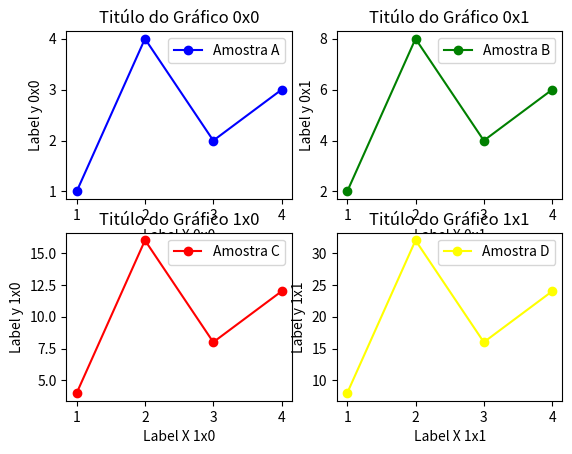

Recreate this plot in Python.
# Grafico 2x2, 2 linha 2 coluna

# passo 1 - importa a biblioteca
import matplotlib.pyplot as plt

#passo 2 - intanciar o objeto figura
fig, ax = plt.subplots(2, 2) # 2x2

#passo 3 - Definir os dados
indices = [1,2,3,4]
amostra_a = [1,4,2,3]
amostra_b = [2,8,4,6]
amostra_c = [4,16,8,12]
amostra_d = [8,32,16,24]

#passo 4 - plotar os dados no axe/eixo(grafico)
ax[0][0].plot(indices, amostra_a, label="Amostra A", color = 'blue', marker = 'o')
ax[0][1].plot(indices, amostra_b, label="Amostra B", color = 'green', marker = 'o')
ax[1][0].plot(indices, amostra_c, label="Amostra C", color = 'red', marker = 'o')
ax[1][1].plot(indices, amostra_d, label="Amostra D", color = 'yellow', marker = 'o')

# titulo do grafico
ax[0][0].set_title("Titúlo do Gráfico 0x0")
ax[0][1].set_title("Titúlo do Gráfico 0x1")
ax[1][0].set_title("Titúlo do Gráfico 1x0")
ax[1][1].set_title("Titúlo do Gráfico 1x1")

# titulo do eixo x
ax[0][0].set_xlabel("Label X 0x0")
ax[0][1].set_xlabel("Label X 0x1")
ax[1][0].set_xlabel("Label X 1x0")
ax[1][1].set_xlabel("Label X 1x1")

#ax[1].set_xlabel("Label X 1")

# titulo do eixo y
ax[0][0].set_ylabel("Label y 0x0")
ax[0][1].set_ylabel("Label y 0x1")
ax[1][0].set_ylabel("Label y 1x0")
ax[1][1].set_ylabel("Label y 1x1")

# a legenda
ax[0][0].legend()
ax[0][1].legend()
ax[1][0].legend()
ax[1][1].legend()

#passo 5 - apresentar o grafico
plt.show()